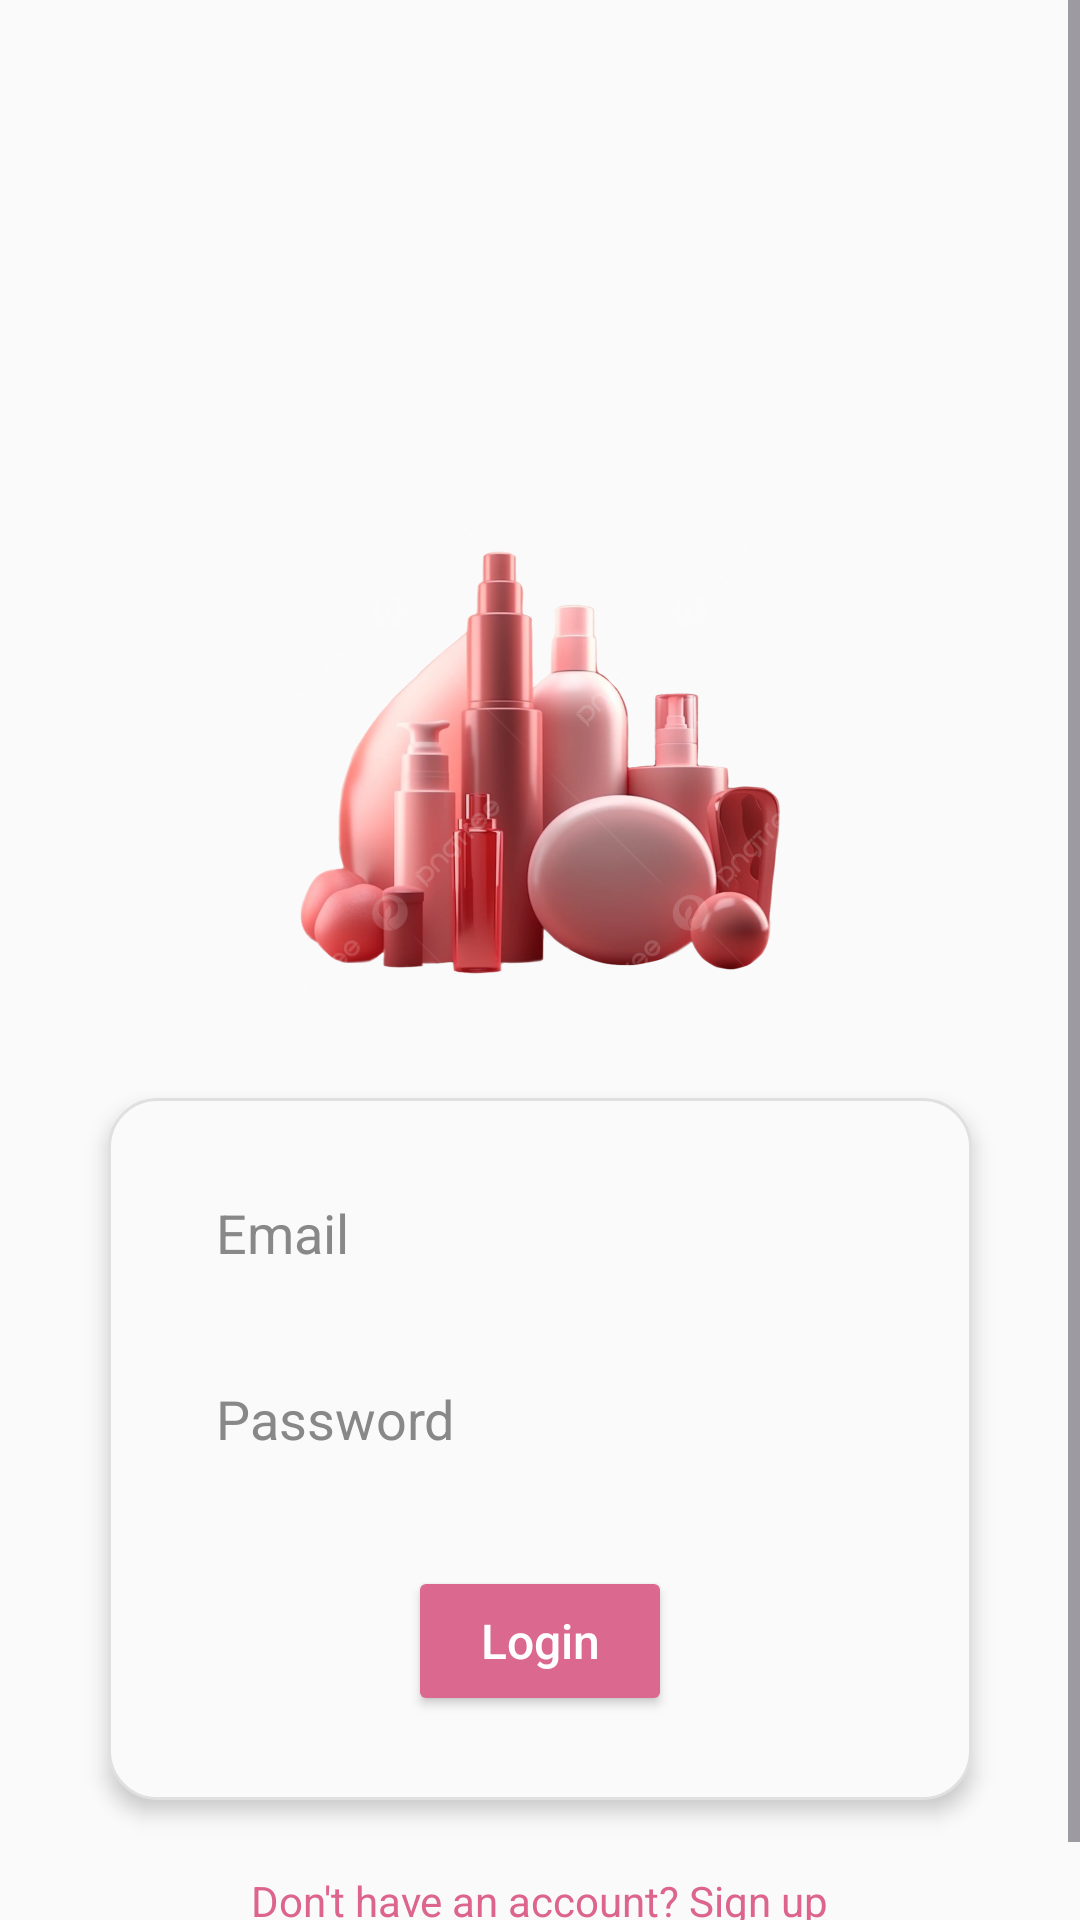

Here is an Android app screen rendered from its layout file. Give the layout XML and the strings, colors and styles it references.
<!-- AndroidManifest.xml: application theme Theme.CosmeticApp -->
<!-- res/layout/activity_login.xml -->
<?xml version="1.0" encoding="utf-8"?>
<RelativeLayout xmlns:android="http://schemas.android.com/apk/res/android"
    android:layout_width="match_parent"
    android:layout_height="match_parent"
    android:background="#FAFAFA"
    android:gravity="center">

    <ScrollView
        android:layout_width="match_parent"
        android:layout_height="match_parent"
        android:fillViewport="true">

        <LinearLayout
            android:layout_width="match_parent"
            android:layout_height="wrap_content"
            android:orientation="vertical"
            android:gravity="center_horizontal"
            android:padding="24dp">

            
            <ImageView
                android:layout_width="200dp"
                android:layout_height="200dp"
                android:layout_gravity="center"

                android:layout_marginTop="130dp"
                android:src="@drawable/cosmetic2"
                android:contentDescription="Logo" />

            
            <LinearLayout
                android:layout_width="match_parent"
                android:layout_height="wrap_content"
                android:background="@drawable/card_background"
                android:elevation="4dp"
                android:orientation="vertical"
                android:padding="20dp"
                android:layout_margin="12dp"
                android:gravity="center_horizontal">

                
                <EditText
                    android:id="@+id/email"
                    android:hint="Email"
                    android:inputType="textEmailAddress"
                    android:layout_width="match_parent"
                    android:layout_height="50dp"
                    android:background="@drawable/input_rounded"
                    android:paddingHorizontal="16dp"
                    android:layout_marginBottom="12dp"
                    android:textColor="#000"
                    android:textColorHint="#888" />

                
                <EditText
                    android:id="@+id/password"
                    android:hint="Password"
                    android:inputType="textPassword"
                    android:layout_width="match_parent"
                    android:layout_height="50dp"
                    android:background="@drawable/input_rounded"
                    android:paddingHorizontal="16dp"
                    android:layout_marginBottom="16dp"
                    android:textColor="#000"
                    android:textColorHint="#888" />

                
                <Button
                    android:id="@+id/loginBtn"
                    android:layout_width="wrap_content"
                    android:layout_height="50dp"
                    android:layout_marginTop="8dp"
                    android:layout_marginBottom="8dp"
                    android:backgroundTint="#DB698F"
                    android:text="Login"
                    android:textAllCaps="false"
                    android:textColor="#FFFFFF"
                    android:textSize="16sp" />
            </LinearLayout>

            
            <TextView
                android:id="@+id/gotoSignup"
                android:text="Don't have an account? Sign up"
                android:textColor="#DC648D"
                android:textSize="14sp"
                android:layout_marginTop="12dp"
                android:layout_gravity="center"
                android:layout_width="wrap_content"
                android:layout_height="wrap_content" />
        </LinearLayout>
    </ScrollView>
</RelativeLayout>
<!-- resources referenced by this layout -->
<resources>
  <!-- drawable card_background (drawable) -->
  <shape xmlns:android="http://schemas.android.com/apk/res/android" android:shape="rectangle">
      <solid android:color="#FAFAFA"/>
      <corners android:radius="16dp"/>
      <stroke android:width="1dp" android:color="#E0E0E0"/>
  </shape>
  <!-- drawable cosmetic2: jpg bitmap (drawable, 490675 bytes) -->
  <style name="Theme.CosmeticApp" parent="Base.Theme.CosmeticApp" />
  <style name="Base.Theme.CosmeticApp" parent="Theme.Material3.DayNight.NoActionBar">
          
          
      </style>
</resources>
